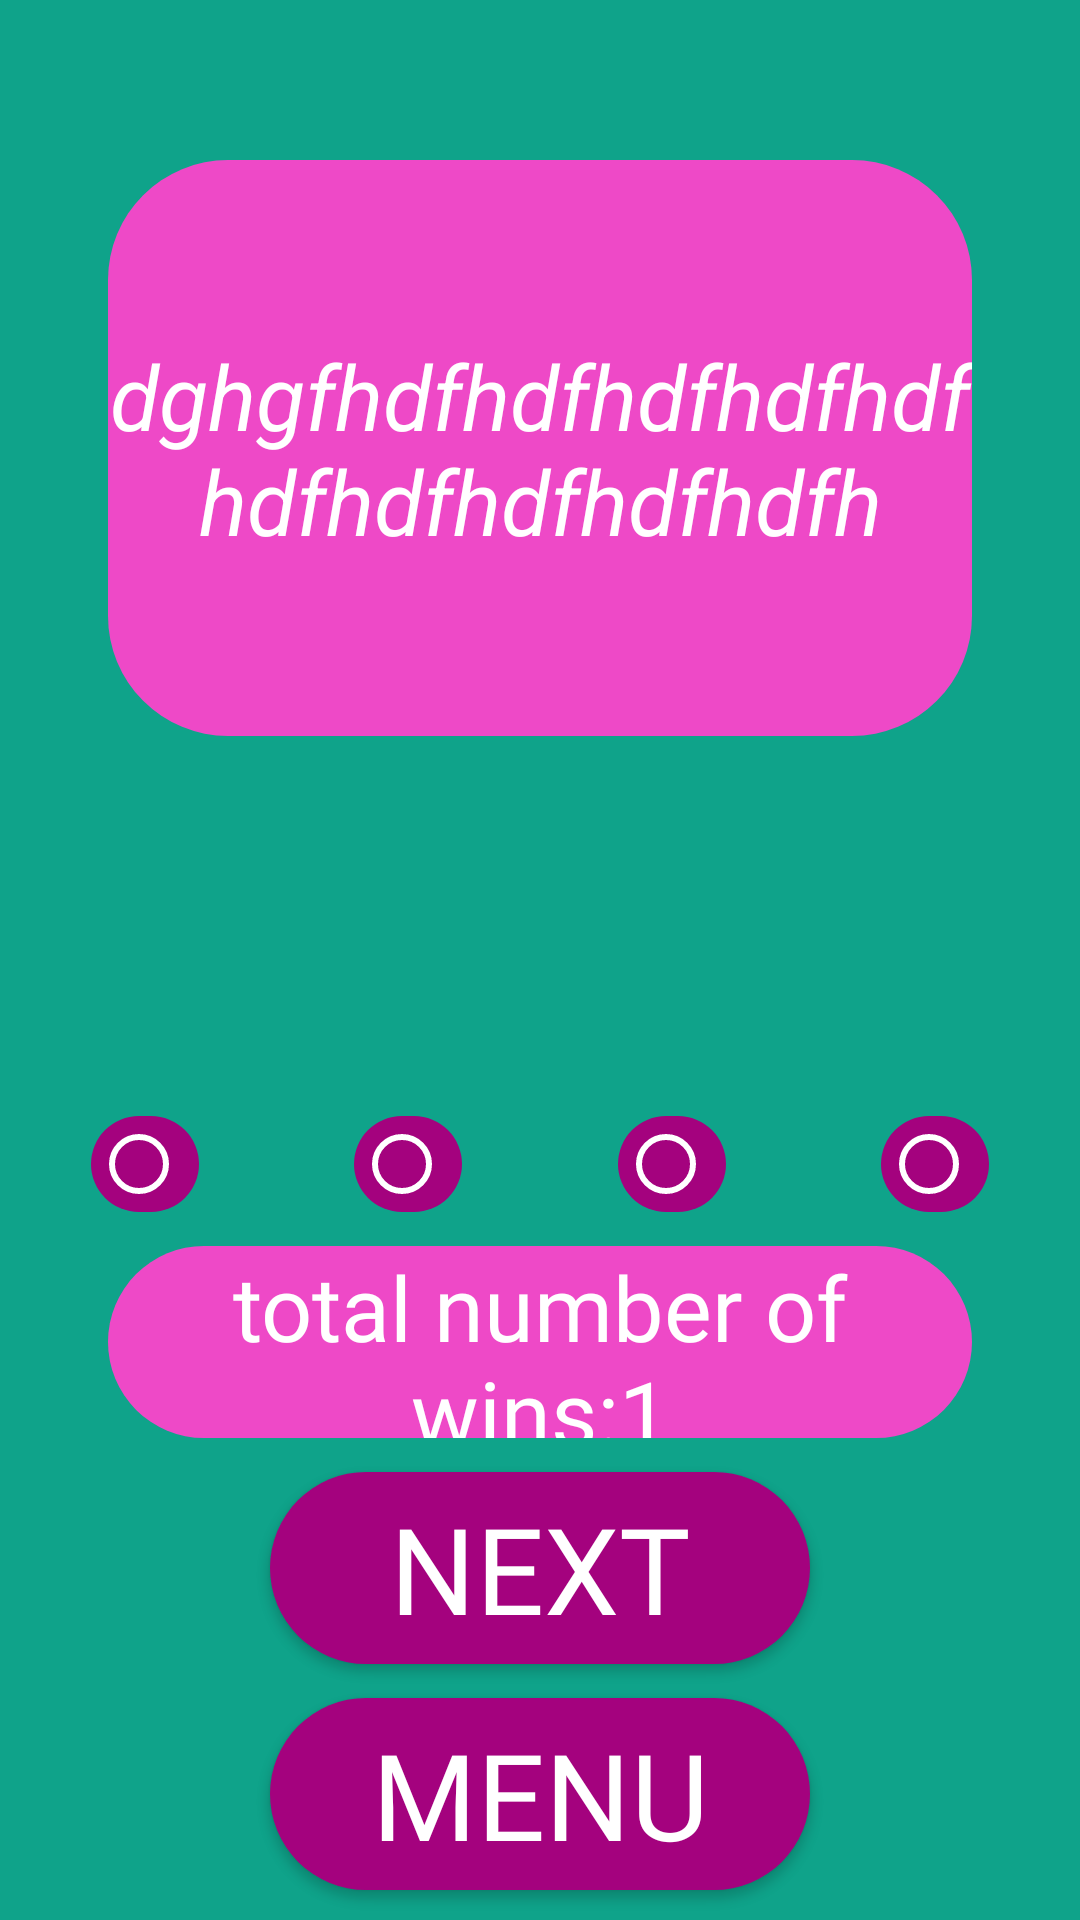

This screen was rendered from an Android layout file. Write that file and the resources it references.
<!-- AndroidManifest.xml: application theme Theme.MyCasino9 -->
<!-- res/layout/fragment_settings_one_player.xml -->
<?xml version="1.0" encoding="utf-8"?>
<androidx.constraintlayout.widget.ConstraintLayout xmlns:android="http://schemas.android.com/apk/res/android"
    xmlns:tools="http://schemas.android.com/tools"
    android:layout_width="match_parent"
    android:layout_height="match_parent"
    xmlns:app="http://schemas.android.com/apk/res-auto"
    android:orientation="vertical"
    android:background="#0fa38a"
    tools:context=".view.fragments.SettingsOnePlayerFragment">

   <ImageView
       android:layout_width="match_parent"
       android:layout_height="match_parent"
       android:id="@+id/id_set_one_img" />

   <TextView
       android:gravity="center"
       android:textColor="@color/white"
       android:text="dghgfhdfhdfhdfhdfhdfhdfhdfhdfhdfhdfh"
       android:textSize="30sp"
       android:textStyle="italic"
       android:id="@+id/id_set_one_tv_rules"
       android:layout_width="0dp"
       android:layout_height="0dp"
       android:background="@drawable/background_tv_menu1"
       app:layout_constraintBottom_toTopOf="@id/id_set_one_img_smile1"
       app:layout_constraintWidth_percent="0.8"
       app:layout_constraintHeight_percent="0.3"
       app:layout_constraintStart_toStartOf="parent"
       app:layout_constraintEnd_toEndOf="parent"
       app:layout_constraintTop_toTopOf="parent"
       android:layout_marginTop="10dp"/>

    <ImageView
        android:id="@+id/id_set_one_img_smile1"
        android:layout_width="0dp"
        android:layout_height="0dp"
        app:layout_constraintBottom_toTopOf="@id/id_set_one_tv_record"
        app:layout_constraintHeight_percent="0.13"
        app:layout_constraintWidth_percent="0.22"
        app:layout_constraintTop_toBottomOf="@id/id_set_one_tv_rules"
        app:layout_constraintStart_toStartOf="parent"
        app:layout_constraintEnd_toStartOf="@id/id_set_one_img_smile2"/>

    <RadioButton
        android:id="@+id/id_set_one_radio1"
        android:buttonTint="@color/white"
        android:background="@drawable/background_button_menu1"
        android:layout_width="0dp"
        android:layout_height="0dp"
        android:textColor="@color/white"
        app:layout_constraintWidth_percent="0.1"
        app:layout_constraintHeight_percent="0.05"
        app:layout_constraintTop_toBottomOf="@id/id_set_one_img_smile1"
        app:layout_constraintStart_toStartOf="@id/id_set_one_img_smile1"
        app:layout_constraintEnd_toEndOf="@id/id_set_one_img_smile1"/>


    <ImageView
        android:id="@+id/id_set_one_img_smile2"
        android:layout_width="0dp"
        android:layout_height="0dp"
        app:layout_constraintHeight_percent="0.13"
        app:layout_constraintWidth_percent="0.22"
        app:layout_constraintBottom_toTopOf="@id/id_set_one_tv_record"
        app:layout_constraintTop_toBottomOf="@id/id_set_one_tv_rules"
        app:layout_constraintStart_toEndOf="@id/id_set_one_img_smile1"
        app:layout_constraintEnd_toStartOf="@id/id_set_one_img_smile3"
        app:layout_constraintEnd_toEndOf="parent"/>

    <RadioButton
        android:id="@+id/id_set_one_radio2"
        android:buttonTint="@color/white"
        android:background="@drawable/background_button_menu1"
        android:layout_width="0dp"
        android:layout_height="0dp"
        android:textColor="@color/white"
        app:layout_constraintWidth_percent="0.1"
        app:layout_constraintHeight_percent="0.05"
        app:layout_constraintTop_toBottomOf="@id/id_set_one_img_smile2"
        app:layout_constraintStart_toStartOf="@id/id_set_one_img_smile2"
        app:layout_constraintEnd_toEndOf="@id/id_set_one_img_smile2"/>

    <ImageView
        android:id="@+id/id_set_one_img_smile3"
        android:layout_width="0dp"
        android:layout_height="0dp"
        app:layout_constraintHeight_percent="0.13"
        app:layout_constraintWidth_percent="0.22"
        app:layout_constraintBottom_toTopOf="@id/id_set_one_tv_record"
        app:layout_constraintTop_toBottomOf="@id/id_set_one_tv_rules"
        app:layout_constraintStart_toEndOf="@id/id_set_one_img_smile2"
        app:layout_constraintEnd_toStartOf="@id/id_set_one_img_smile4"
        app:layout_constraintEnd_toEndOf="parent"/>

    <RadioButton
        android:id="@+id/id_set_one_radio3"
        android:buttonTint="@color/white"
        android:background="@drawable/background_button_menu1"
        android:layout_width="0dp"
        android:layout_height="0dp"
        android:textColor="@color/white"
        app:layout_constraintWidth_percent="0.1"
        app:layout_constraintHeight_percent="0.05"
        app:layout_constraintTop_toBottomOf="@id/id_set_one_img_smile3"
        app:layout_constraintStart_toStartOf="@id/id_set_one_img_smile3"
        app:layout_constraintEnd_toEndOf="@id/id_set_one_img_smile3"/>

    <ImageView
        android:id="@+id/id_set_one_img_smile4"
        android:layout_width="0dp"
        android:layout_height="0dp"
        app:layout_constraintHeight_percent="0.13"
        app:layout_constraintWidth_percent="0.22"
        app:layout_constraintBottom_toTopOf="@id/id_set_one_tv_record"
        app:layout_constraintTop_toBottomOf="@id/id_set_one_tv_rules"
        app:layout_constraintStart_toEndOf="@id/id_set_one_img_smile3"
        app:layout_constraintEnd_toEndOf="parent"/>

    <RadioButton
        android:id="@+id/id_set_one_radio4"
        android:buttonTint="@color/white"
        android:background="@drawable/background_button_menu1"
        android:layout_width="0dp"
        android:layout_height="0dp"
        android:textColor="@color/white"
        app:layout_constraintWidth_percent="0.1"
        app:layout_constraintHeight_percent="0.05"
        app:layout_constraintTop_toBottomOf="@id/id_set_one_img_smile4"
        app:layout_constraintStart_toStartOf="@id/id_set_one_img_smile4"
        app:layout_constraintEnd_toEndOf="@id/id_set_one_img_smile4"/>

    <TextView
        android:id="@+id/id_set_one_tv_record"
        android:layout_width="0dp"
        android:layout_height="0dp"
        android:gravity="center"
        android:textColor="@color/white"
        android:fontFamily="@font/creepster"
        android:text="total number of wins:1"
        android:textSize="30sp"
        android:background="@drawable/background_tv_menu1"
        app:layout_constraintBottom_toTopOf="@id/id_set_one_button_next"
        app:layout_constraintHeight_percent="0.1"
        app:layout_constraintWidth_percent="0.8"
        app:layout_constraintStart_toStartOf="parent"
        app:layout_constraintEnd_toEndOf="parent"
        app:layout_constraintTop_toBottomOf="@id/id_set_one_radio1"/>

    <androidx.appcompat.widget.AppCompatButton
        android:textColor="@color/white"
        android:text="NEXT"
        android:textSize="40sp"
        android:fontFamily="@font/creepster"
        android:id="@+id/id_set_one_button_next"
        android:layout_width="0dp"
        android:layout_height="0dp"
        app:layout_constraintBottom_toTopOf="@id/id_set_one_button_menu"
        app:layout_constraintHeight_percent="0.1"
        app:layout_constraintWidth_percent="0.5"
        app:layout_constraintStart_toStartOf="parent"
        app:layout_constraintEnd_toEndOf="parent"
        android:background="@drawable/background_button_menu1"
        app:layout_constraintTop_toBottomOf="@id/id_set_one_tv_record"/>


    <androidx.appcompat.widget.AppCompatButton
        android:text="MENU"
        android:textColor="@color/white"
        android:textSize="40sp"
        android:fontFamily="@font/creepster"
        android:id="@+id/id_set_one_button_menu"
        android:layout_width="0dp"
        android:layout_height="0dp"
        android:background="@drawable/background_button_menu1"
        app:layout_constraintWidth_percent="0.5"
        app:layout_constraintHeight_percent="0.1"
        app:layout_constraintBottom_toBottomOf="parent"
        app:layout_constraintStart_toStartOf="parent"
        app:layout_constraintEnd_toEndOf="parent"
        android:layout_marginBottom="10dp"/>

</androidx.constraintlayout.widget.ConstraintLayout>
<!-- resources referenced by this layout -->
<resources>
  <!-- drawable background_button_menu1 (drawable) -->
  <?xml version="1.0" encoding="utf-8"?>
  <shape xmlns:android="http://schemas.android.com/apk/res/android"
  
      android:shape="rectangle">
      <solid android:color="#a4027e" />
      <corners android:radius="40dp" />
  
  </shape>
  <!-- drawable background_tv_menu1 (drawable) -->
  <?xml version="1.0" encoding="utf-8"?>
  <shape xmlns:android="http://schemas.android.com/apk/res/android"
  
      android:shape="rectangle">
      <solid android:color="#ee49c7" />
      <corners android:radius="40dp" />
  
  </shape>
  <style name="Theme.MyCasino9" parent="Theme.MaterialComponents.DayNight.NoActionBar">
          
          <item name="colorPrimary">@color/purple_500</item>
          <item name="colorPrimaryVariant">@color/purple_700</item>
          <item name="colorOnPrimary">@color/white</item>
          
          <item name="colorSecondary">@color/teal_200</item>
          <item name="colorSecondaryVariant">@color/teal_700</item>
          <item name="colorOnSecondary">@color/black</item>
          
          <item name="android:statusBarColor">?attr/colorPrimaryVariant</item>
          
      </style>
  <!-- not gathered from this repository: default colours our renderer supplied (Android Studio template values) -->
  <color name="purple_500">#FF6200EE</color>
  <color name="purple_700">#FF3700B3</color>
  <color name="teal_200">#FF03DAC5</color>
  <color name="teal_700">#FF018786</color>
  <color name="black">#FF000000</color>
  <color name="white">#FFFFFFFF</color>
</resources>
